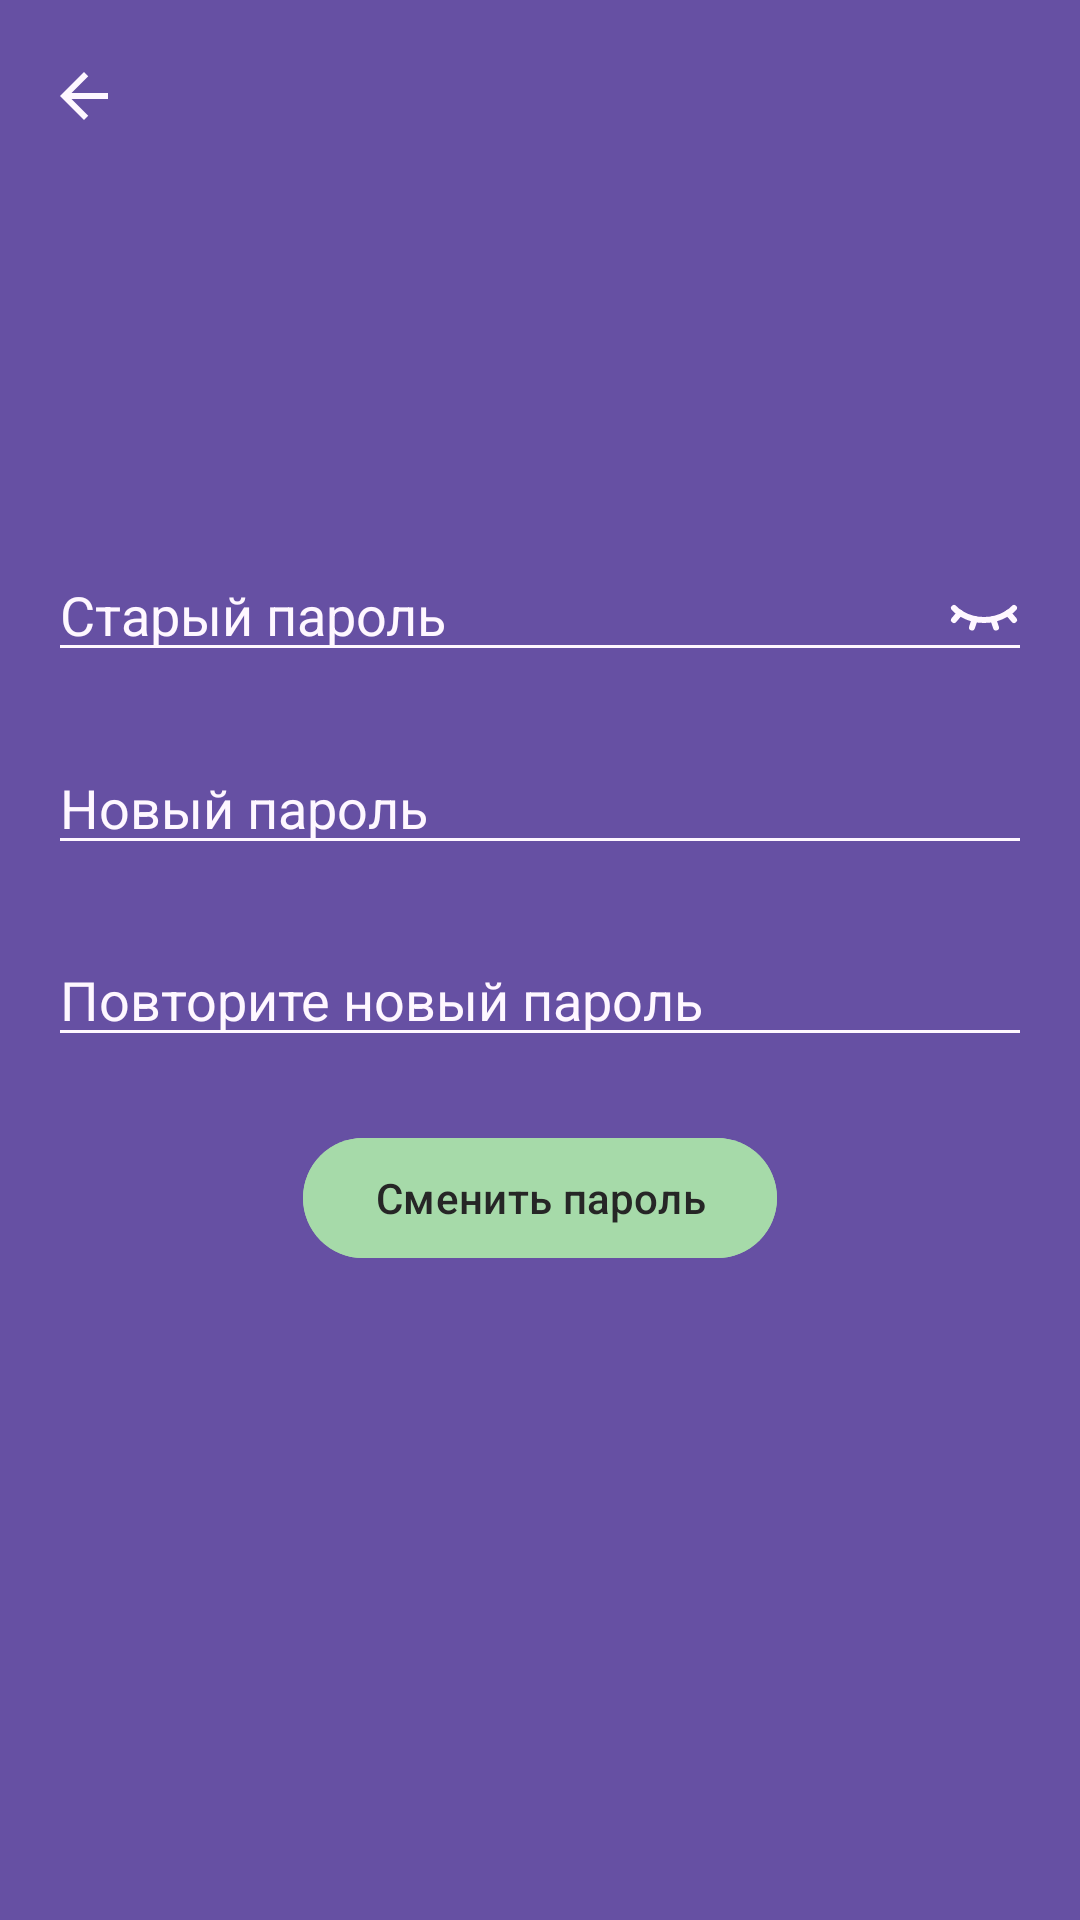

Reconstruct the res/layout file that produces this screen, plus the resources it refers to.
<!-- AndroidManifest.xml: application theme Theme.PianoMentor -->
<!-- res/layout/fragment_change_password.xml -->
<androidx.constraintlayout.widget.ConstraintLayout
    xmlns:android="http://schemas.android.com/apk/res/android"
    xmlns:app="http://schemas.android.com/apk/res-auto"
    xmlns:tools="http://schemas.android.com/tools"
    android:id="@+id/change_password_container"
    android:layout_width="match_parent"
    android:layout_height="match_parent"
    android:background="@color/first_purple">

    <com.google.android.material.appbar.MaterialToolbar
        android:id="@+id/change_password_toolbar"
        android:layout_width="match_parent"
        android:layout_height="?attr/actionBarSize"
        app:layout_scrollFlags="enterAlways"
        app:layout_collapseMode="pin"
        app:navigationIcon="@drawable/baseline_arrow_back_24"
        android:background="@android:color/transparent"
        app:layout_constraintTop_toTopOf="parent"
        app:layout_constraintStart_toStartOf="parent"
        app:layout_constraintEnd_toEndOf="parent"/>

    <androidx.constraintlayout.widget.ConstraintLayout
        android:id="@+id/password_change_container"
        android:layout_width="match_parent"
        android:layout_height="match_parent"
        android:layout_marginVertical="160dp"
        android:layout_marginHorizontal="16dp">

        <EditText
            android:id="@+id/old_password_edit_text"
            android:layout_width="0dp"
            android:layout_height="wrap_content"
            android:autofillHints="@string/prompt_old_password"
            android:hint="@string/prompt_old_password"
            android:textColorHint="@color/ultra_light_purple"
            android:backgroundTint="@color/ultra_light_purple"
            android:inputType="textPassword"
            android:selectAllOnFocus="true"
            android:textColor="@color/ultra_light_purple"
            android:textCursorDrawable="@null"
            android:drawableEnd="@drawable/icon_eye_closed"
            android:drawableTint="@color/ultra_light_purple"
            app:layout_constraintEnd_toEndOf="parent"
            app:layout_constraintStart_toStartOf="parent"
            app:layout_constraintTop_toTopOf="parent"
            app:layout_constraintBottom_toTopOf="@+id/new_password_edit_text"/>


        <EditText
            android:id="@+id/new_password_edit_text"
            android:layout_width="0dp"
            android:layout_height="wrap_content"
            android:autofillHints="@string/prompt_new_password"
            android:hint="@string/prompt_new_password"
            android:imeOptions="actionDone"
            android:textColorHint="@color/ultra_light_purple"
            android:backgroundTint="@color/ultra_light_purple"
            android:textColor="@color/ultra_light_purple"
            android:textCursorDrawable="@null"
            android:inputType="textPassword"
            android:selectAllOnFocus="true"
            app:layout_constraintEnd_toEndOf="parent"
            app:layout_constraintStart_toStartOf="parent"
            app:layout_constraintTop_toBottomOf="@+id/old_password_edit_text"
            app:layout_constraintBottom_toTopOf="@+id/repeat_new_password_edit_text"/>

        <EditText
            android:id="@+id/repeat_new_password_edit_text"
            android:layout_width="0dp"
            android:layout_height="wrap_content"
            android:autofillHints="@string/prompt_repeat_new_password"
            android:hint="@string/prompt_repeat_new_password"
            android:imeOptions="actionDone"
            android:textColorHint="@color/ultra_light_purple"
            android:backgroundTint="@color/ultra_light_purple"
            android:textColor="@color/ultra_light_purple"
            android:textCursorDrawable="@null"
            android:inputType="textPassword"
            android:selectAllOnFocus="true"
            app:layout_constraintEnd_toEndOf="parent"
            app:layout_constraintStart_toStartOf="parent"
            app:layout_constraintTop_toBottomOf="@+id/new_password_edit_text"
            app:layout_constraintBottom_toTopOf="@+id/change_password_button"/>

        <TextView
            android:id="@+id/changePasswordError"
            android:layout_width="match_parent"
            android:layout_height="wrap_content"
            android:textColor="@color/deep_coral"
            tools:visibility="visible"
            android:visibility="gone"
            tools:text="Неверный пароль\nНужно больше символов"
            android:gravity="center_horizontal"
            android:layout_marginHorizontal="16dp"
            android:textSize="16sp"
            app:layout_constraintStart_toStartOf="parent"
            app:layout_constraintTop_toBottomOf="@+id/repeat_new_password_edit_text"
            app:layout_constraintEnd_toEndOf="parent"/>

        <com.google.android.material.button.MaterialButton
            android:id="@+id/change_password_button"
            android:layout_width="wrap_content"
            android:layout_height="wrap_content"
            android:layout_gravity="start"
            android:layout_marginStart="48dp"
            android:layout_marginTop="16dp"
            android:layout_marginEnd="48dp"
            android:layout_marginBottom="50dp"
            android:enabled="false"
            android:text="@string/action_change_password"
            android:backgroundTint="@color/light_green"
            android:textColorHint="@color/dark_gray"
            android:textColor="@color/dark_gray"
            app:layout_constraintBottom_toBottomOf="parent"
            app:layout_constraintEnd_toEndOf="parent"
            app:layout_constraintStart_toStartOf="parent"
            app:layout_constraintTop_toBottomOf="@+id/changePasswordError"/>
    </androidx.constraintlayout.widget.ConstraintLayout>


    <ProgressBar
        android:id="@+id/change_password_loading"
        android:layout_width="wrap_content"
        android:layout_height="wrap_content"
        android:layout_gravity="center"
        android:layout_marginStart="32dp"
        android:layout_marginTop="64dp"
        android:layout_marginEnd="32dp"
        android:layout_marginBottom="64dp"
        android:visibility="gone"
        android:backgroundTint="@color/first_green"
        android:progressTint="@color/first_green"
        app:layout_constraintBottom_toBottomOf="parent"
        app:layout_constraintEnd_toEndOf="@+id/password_change_container"
        app:layout_constraintStart_toStartOf="@+id/password_change_container"
        app:layout_constraintTop_toTopOf="parent"
        app:layout_constraintVertical_bias="0.3" />

</androidx.constraintlayout.widget.ConstraintLayout>
<!-- resources referenced by this layout -->
<resources>
  <color name="dark_gray">#262626</color>
  <color name="deep_coral">#FF5A5F</color>
  <color name="first_green">#50A357</color>
  <color name="first_purple">#6650A3</color>
  <color name="light_green">#A6DAA9</color>
  <color name="ultra_light_purple">#FEF7FF</color>
  <!-- drawable baseline_arrow_back_24 (drawable) -->
  <vector android:autoMirrored="true" android:height="24dp"
      android:tint="@color/ultra_light_purple" android:viewportHeight="24"
      android:viewportWidth="24" android:width="24dp" xmlns:android="http://schemas.android.com/apk/res/android">
      <path android:fillColor="@android:color/white" android:pathData="M20,11H7.83l5.59,-5.59L12,4l-8,8 8,8 1.41,-1.41L7.83,13H20v-2z"/>
  </vector>
  <!-- drawable icon_eye_closed (drawable) -->
  <vector xmlns:android="http://schemas.android.com/apk/res/android" android:height="24dp" android:viewportHeight="24" android:viewportWidth="24" android:width="24dp">
        
      <path android:fillColor="#00000000" android:pathData="M2,10C2,10 5.5,14 12,14C18.5,14 22,10 22,10" android:strokeColor="#000000" android:strokeLineCap="round" android:strokeLineJoin="round" android:strokeWidth="2"/>
        
      <path android:fillColor="#00000000" android:pathData="M4,11.644L2,14" android:strokeColor="#000000" android:strokeLineCap="round" android:strokeLineJoin="round" android:strokeWidth="2"/>
        
      <path android:fillColor="#00000000" android:pathData="M22,14L20.004,11.648" android:strokeColor="#000000" android:strokeLineCap="round" android:strokeLineJoin="round" android:strokeWidth="2"/>
        
      <path android:fillColor="#00000000" android:pathData="M8.914,13.68L8,16.5" android:strokeColor="#000000" android:strokeLineCap="round" android:strokeLineJoin="round" android:strokeWidth="2"/>
        
      <path android:fillColor="#00000000" android:pathData="M15.063,13.688L16,16.5" android:strokeColor="#000000" android:strokeLineCap="round" android:strokeLineJoin="round" android:strokeWidth="2"/>
      
  </vector>
  <string name="action_change_password">Сменить пароль</string>
  <string name="prompt_new_password">Новый пароль</string>
  <string name="prompt_old_password">Старый пароль</string>
  <string name="prompt_repeat_new_password">Повторите новый пароль</string>
  <style name="Theme.PianoMentor" parent="Base.Theme.PianoMentor" />
  <style name="Base.Theme.PianoMentor" parent="Theme.Material3.DayNight.NoActionBar">
          
          
          <item name="actionBarStyle">
  
          </item>
      </style>
</resources>
